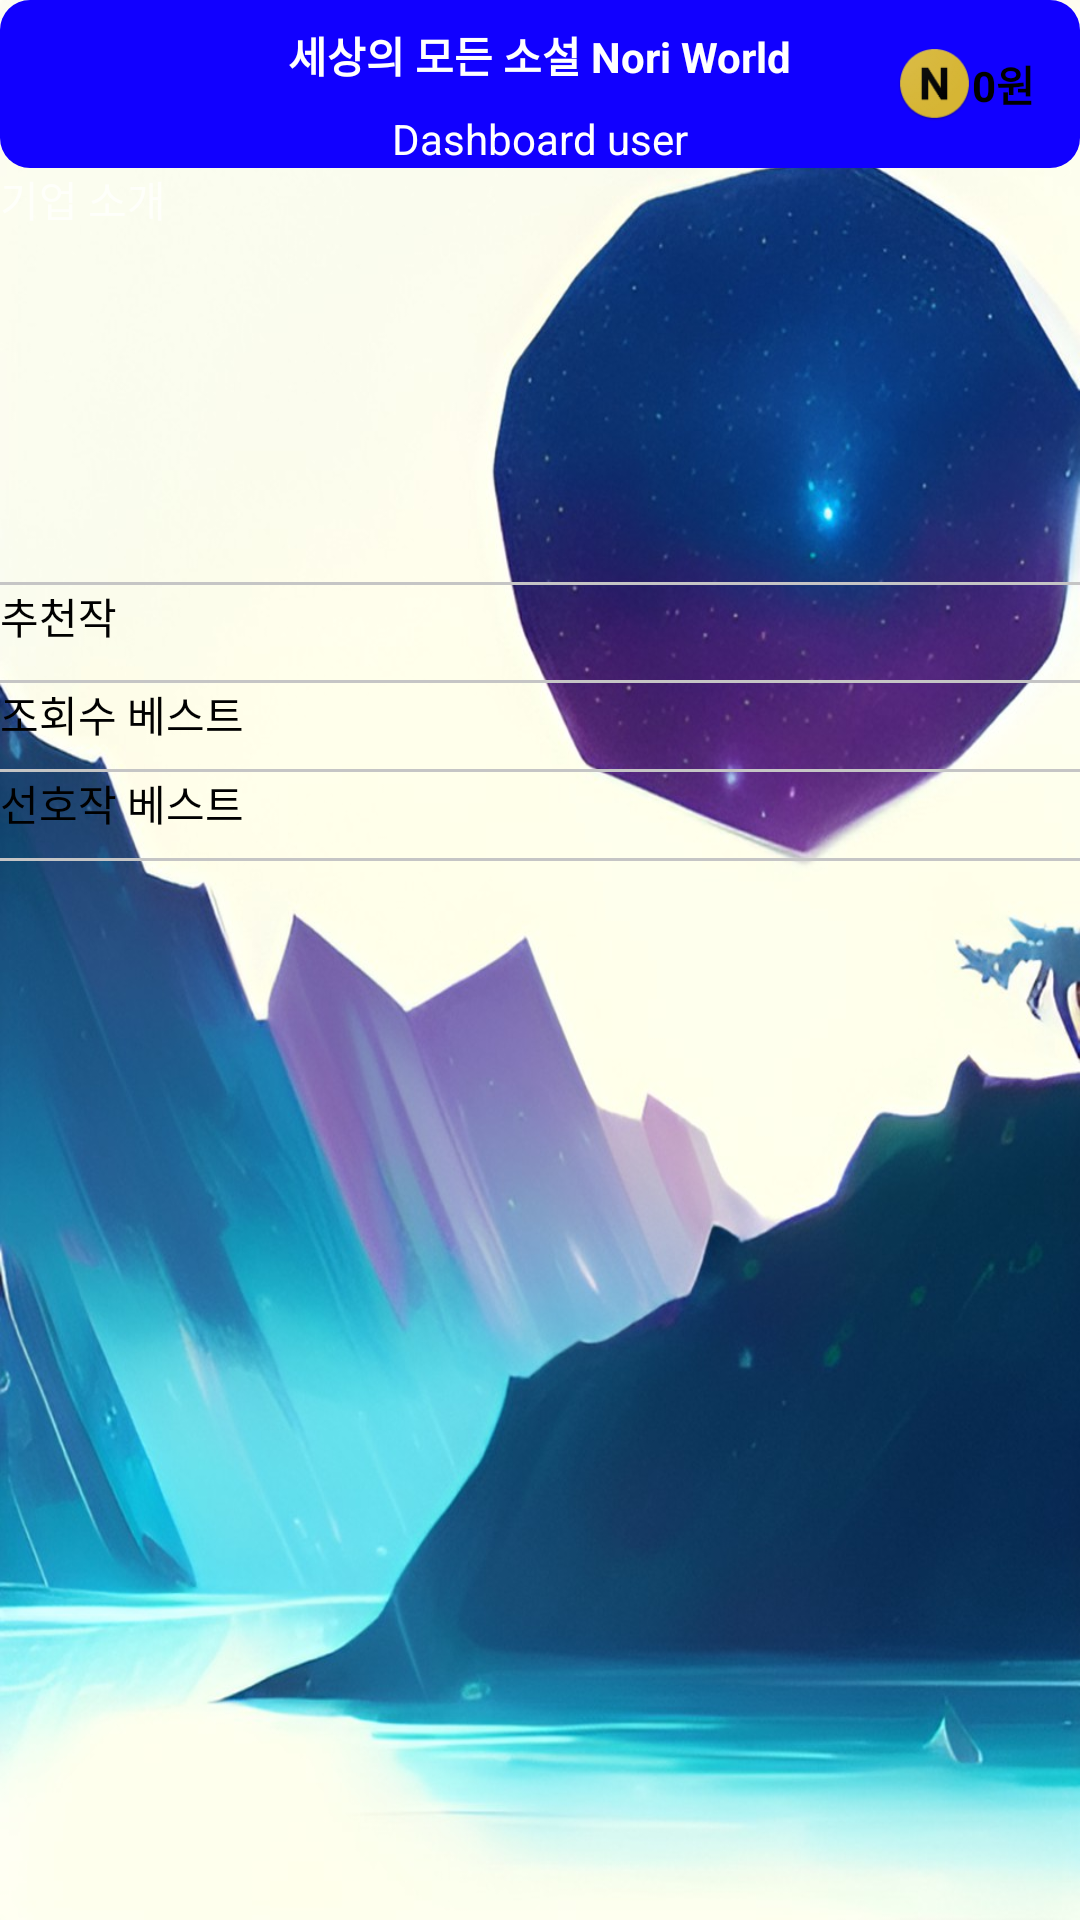

Write the Android layout XML for this screen, with the resource values it uses.
<!-- AndroidManifest.xml: application theme Theme.MaterialComponents.NoActionBar -->
<!-- res/layout/fragment_home.xml -->
<?xml version="1.0" encoding="utf-8"?>
<LinearLayout xmlns:android="http://schemas.android.com/apk/res/android"
    xmlns:app="http://schemas.android.com/apk/res-auto"
    xmlns:tools="http://schemas.android.com/tools"
    android:layout_width="match_parent"
    android:layout_height="match_parent"
    android:background="@drawable/homeback"
    android:orientation="vertical"
    tools:context=".Fragment.HomeFragment">

    
    <RelativeLayout
        android:id="@+id/toolbarRl"
        android:layout_width="match_parent"
        android:layout_height="?actionBarSize"
        android:background="@drawable/shape_toolbar01">

        <ImageButton
            android:id="@+id/profileBtn"
            android:layout_width="wrap_content"
            android:layout_height="wrap_content"
            android:layout_centerVertical="true"
            android:layout_marginLeft="10dp"
            android:background="@drawable/ic_person_white" />

        <TextView
            android:id="@+id/titleTv"
            android:layout_width="wrap_content"
            android:layout_height="wrap_content"
            android:layout_centerHorizontal="true"
            android:layout_marginTop="8dp"
            android:text="세상의 모든 소설 Nori World"
            android:textColor="@color/white"
            android:textStyle="bold" />

        <TextView
            android:id="@+id/subTitleTv"
            android:layout_width="wrap_content"
            android:layout_height="wrap_content"
            android:layout_below="@+id/titleTv"
            android:layout_centerHorizontal="true"
            android:layout_marginTop="8dp"
            android:text="Dashboard user"
            android:textColor="@color/white" />

        
        <ImageView
            android:id="@+id/noriGoldIv"
            android:layout_width="25dp"
            android:layout_height="25dp"
            android:layout_centerVertical="true"
            android:layout_toStartOf="@id/noriGoldTv"
            android:src="@drawable/ic_norigold_gold"/>

        <TextView
            android:id="@+id/noriGoldTv"
            android:layout_width="wrap_content"
            android:layout_height="wrap_content"
            android:layout_toStartOf="@id/logoutBtn"
            android:layout_centerVertical="true"
            android:layout_marginRight="5dp"
            android:text="0원"
            android:textStyle="bold"
            android:textColor="@color/black" />


        <ImageButton
            android:id="@+id/logoutBtn"
            android:layout_width="wrap_content"
            android:layout_height="wrap_content"
            android:layout_alignParentRight="true"
            android:layout_centerVertical="true"
            android:layout_marginRight="10dp"
            android:background="@android:color/transparent"
            android:src="@drawable/ic_power_white" />
    </RelativeLayout>

    
    <ScrollView
        android:id="@+id/bookSv"
        android:layout_width="match_parent"
        android:layout_height="0dp"
        android:layout_weight="1">
        

        <RelativeLayout
            android:layout_width="match_parent"
            android:layout_height="wrap_content">

            
            <RelativeLayout
                android:id="@+id/advertiseRl"
                android:layout_width="match_parent"
                android:layout_height="130dp">

                <ImageView
                    android:id="@+id/adIv"
                    android:layout_width="match_parent"
                    android:layout_height="match_parent"
                    android:scaleType="fitXY" />


            </RelativeLayout>

            
            <View
                android:id="@+id/view1"
                android:layout_width="match_parent"
                android:layout_height="1dp"
                android:layout_marginTop="8dp"
                android:background="@color/gray01"
                android:layout_below="@id/advertiseRl"/>
            <TextView
                android:id="@+id/featuredBestTv"
                android:layout_width="wrap_content"
                android:layout_height="wrap_content"
                android:text="추천작"
                android:textColor="@color/black"
                android:layout_below="@id/view1"/>


            
            <androidx.recyclerview.widget.RecyclerView
                android:id="@+id/featuredBestRv"
                android:layout_width="wrap_content"
                android:layout_height="wrap_content"
                android:layout_below="@+id/featuredBestTv"
                android:layout_alignParentEnd="true"
                android:layout_marginTop="3dp"
                android:layout_marginEnd="0dp"
                android:orientation="horizontal"
                android:scrollbars="none"
                app:reverseLayout="false"
                app:layoutManager="androidx.recyclerview.widget.LinearLayoutManager"
                tools:listitem="@layout/row_home_book" />

            <View
                android:id="@+id/view2"
                android:layout_width="match_parent"
                android:layout_height="1dp"
                android:layout_marginTop="8dp"
                android:background="@color/gray01"
                android:layout_below="@id/featuredBestRv"/>

            <TextView
                android:id="@+id/countBestTv"
                android:layout_width="wrap_content"
                android:layout_height="wrap_content"
                android:text="조회수 베스트"
                android:textColor="@color/black"
                android:layout_below="@id/view2"/>


            

            <androidx.recyclerview.widget.RecyclerView
                android:id="@+id/countBestRv"
                android:layout_width="wrap_content"
                android:layout_height="wrap_content"
                android:layout_below="@+id/countBestTv"
                android:scrollbars="none"
                android:orientation="horizontal"
                app:layoutManager="androidx.recyclerview.widget.GridLayoutManager"
                app:spanCount="2"
                tools:listitem="@layout/row_home_book" />
            
            
            
            

            <View
                android:id="@+id/view3"
                android:layout_width="match_parent"
                android:layout_height="1dp"
                android:layout_marginTop="8dp"
                android:background="@color/gray01"
                android:layout_below="@id/countBestRv"/>

            <TextView
                android:id="@+id/favoriteTv"
                android:layout_width="match_parent"
                android:layout_height="wrap_content"
                android:layout_below="@id/view3"
                android:text="선호작 베스트"
                android:textColor="@color/black" />

            <androidx.recyclerview.widget.RecyclerView
                android:id="@+id/favoriteRv"
                android:layout_width="wrap_content"
                android:layout_height="wrap_content"
                android:layout_below="@+id/favoriteTv"
                android:layout_alignParentEnd="true"
                android:layout_marginEnd="0dp"
                android:orientation="horizontal"
                app:reverseLayout="false"
                app:layoutManager="androidx.recyclerview.widget.GridLayoutManager"
                app:spanCount="2"
                tools:listitem="@layout/row_home_book" />

            <View
                android:id="@+id/view4"
                android:layout_width="match_parent"
                android:layout_height="1dp"
                android:layout_marginTop="8dp"
                android:background="@color/gray01"
                android:layout_below="@id/favoriteRv"/>

            <TextView
                android:layout_width="match_parent"
                android:layout_height="wrap_content"
                android:text="기업 소개"/>



        </RelativeLayout>

    </ScrollView>



</LinearLayout>
<!-- res/layout/row_home_book.xml (included above) -->
<?xml version="1.0" encoding="utf-8"?>
<androidx.cardview.widget.CardView xmlns:android="http://schemas.android.com/apk/res/android"
    xmlns:app="http://schemas.android.com/apk/res-auto"
    android:layout_width="wrap_content"
    android:layout_height="180dp"
    app:cardBackgroundColor="#F4F4F4"
    app:cardCornerRadius="5dp"
    android:layout_marginLeft="3dp"
    app:cardUseCompatPadding="true">

    <RelativeLayout
        android:id="@+id/clikable"
        android:layout_width="110dp"
        android:background="@drawable/background_wallpaper"
        android:layout_height="170dp">

        
        <RelativeLayout
            android:id="@+id/pdfRl"
            android:layout_width="100dp"
            android:layout_height="120dp"
            android:layout_centerHorizontal="true"
            android:layout_marginStart="3dp"
            android:layout_marginEnd="3dp"
            android:layout_marginBottom="3dp"
            android:layout_marginTop="5dp"
            android:background="@color/gray01">

            <ImageView
                android:id="@+id/bookIv"
                android:layout_width="match_parent"
                android:layout_height="match_parent"
                android:scaleType="center" />

        </RelativeLayout>

        
        <RelativeLayout
            android:id="@+id/contentRl"
            android:layout_width="match_parent"
            android:layout_height="match_parent"
            android:layout_below="@id/pdfRl">

            <TextView
                android:id="@+id/titleTv"
                style="@style/TextAppearance.MaterialComponents.Caption"
                android:layout_width="match_parent"
                android:layout_height="wrap_content"
                android:layout_marginLeft="3dp"
                android:textSize="11sp"
                android:maxLines="2"
                android:text="로드 오브 미스테리"
                android:textStyle="bold"
                android:textColor="@color/white" />


            <TextView
                android:id="@+id/viewCountTv"
                android:layout_width="wrap_content"
                android:layout_height="wrap_content"
                android:layout_below="@id/titleTv"
                android:layout_marginLeft="5dp"
                android:layout_marginTop="3dp"
                android:textSize="10sp"
                android:text="조회수"
                android:textColor="@color/white" />












            <TextView
                android:id="@+id/categoryTv"
                android:layout_width="wrap_content"
                android:layout_height="wrap_content"
                android:layout_below="@id/titleTv"
                android:layout_alignParentEnd="true"
                android:layout_marginTop="3dp"
                android:layout_marginRight="3dp"
                android:textSize="10sp"
                android:text="category"
                android:textColor="@color/white"/>


        </RelativeLayout>

    </RelativeLayout>

</androidx.cardview.widget.CardView>
<!-- resources referenced by this layout -->
<resources>
  <color name="black">#FF000000</color>
  <color name="gray01">#c5c5c5</color>.
  <color name="white">#FFFFFFFF</color>
  <!-- drawable background_wallpaper: jpg bitmap (drawable, 9845 bytes) -->
  <!-- drawable homeback: jpg bitmap (drawable, 126577 bytes) -->
  <!-- drawable ic_norigold_gold: png bitmap (drawable, 4884 bytes) -->
  <!-- drawable shape_toolbar01 (drawable) -->
  <?xml version="1.0" encoding="utf-8"?>
  <shape xmlns:android="http://schemas.android.com/apk/res/android"
      android:shape="rectangle">
  
      <gradient android:type="linear"
          android:startColor="#1100FF"
          android:endColor="#4FB1FF"
          />
  
      <solid android:color="#1100FF"/>
  
      <corners android:radius="10dp"/>
  
  </shape>
</resources>
